Dataset: mvtec (GitHub, nrl-ai/image-classification). Classes: bolts, screw, tapping screw.

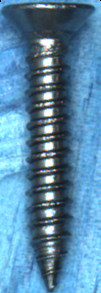
Label: tapping screw

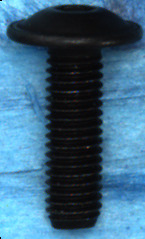
Label: screw

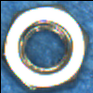
Label: bolts

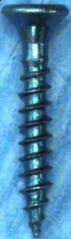
Label: tapping screw

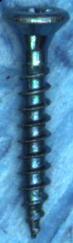
Label: tapping screw

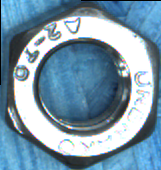
Label: bolts
